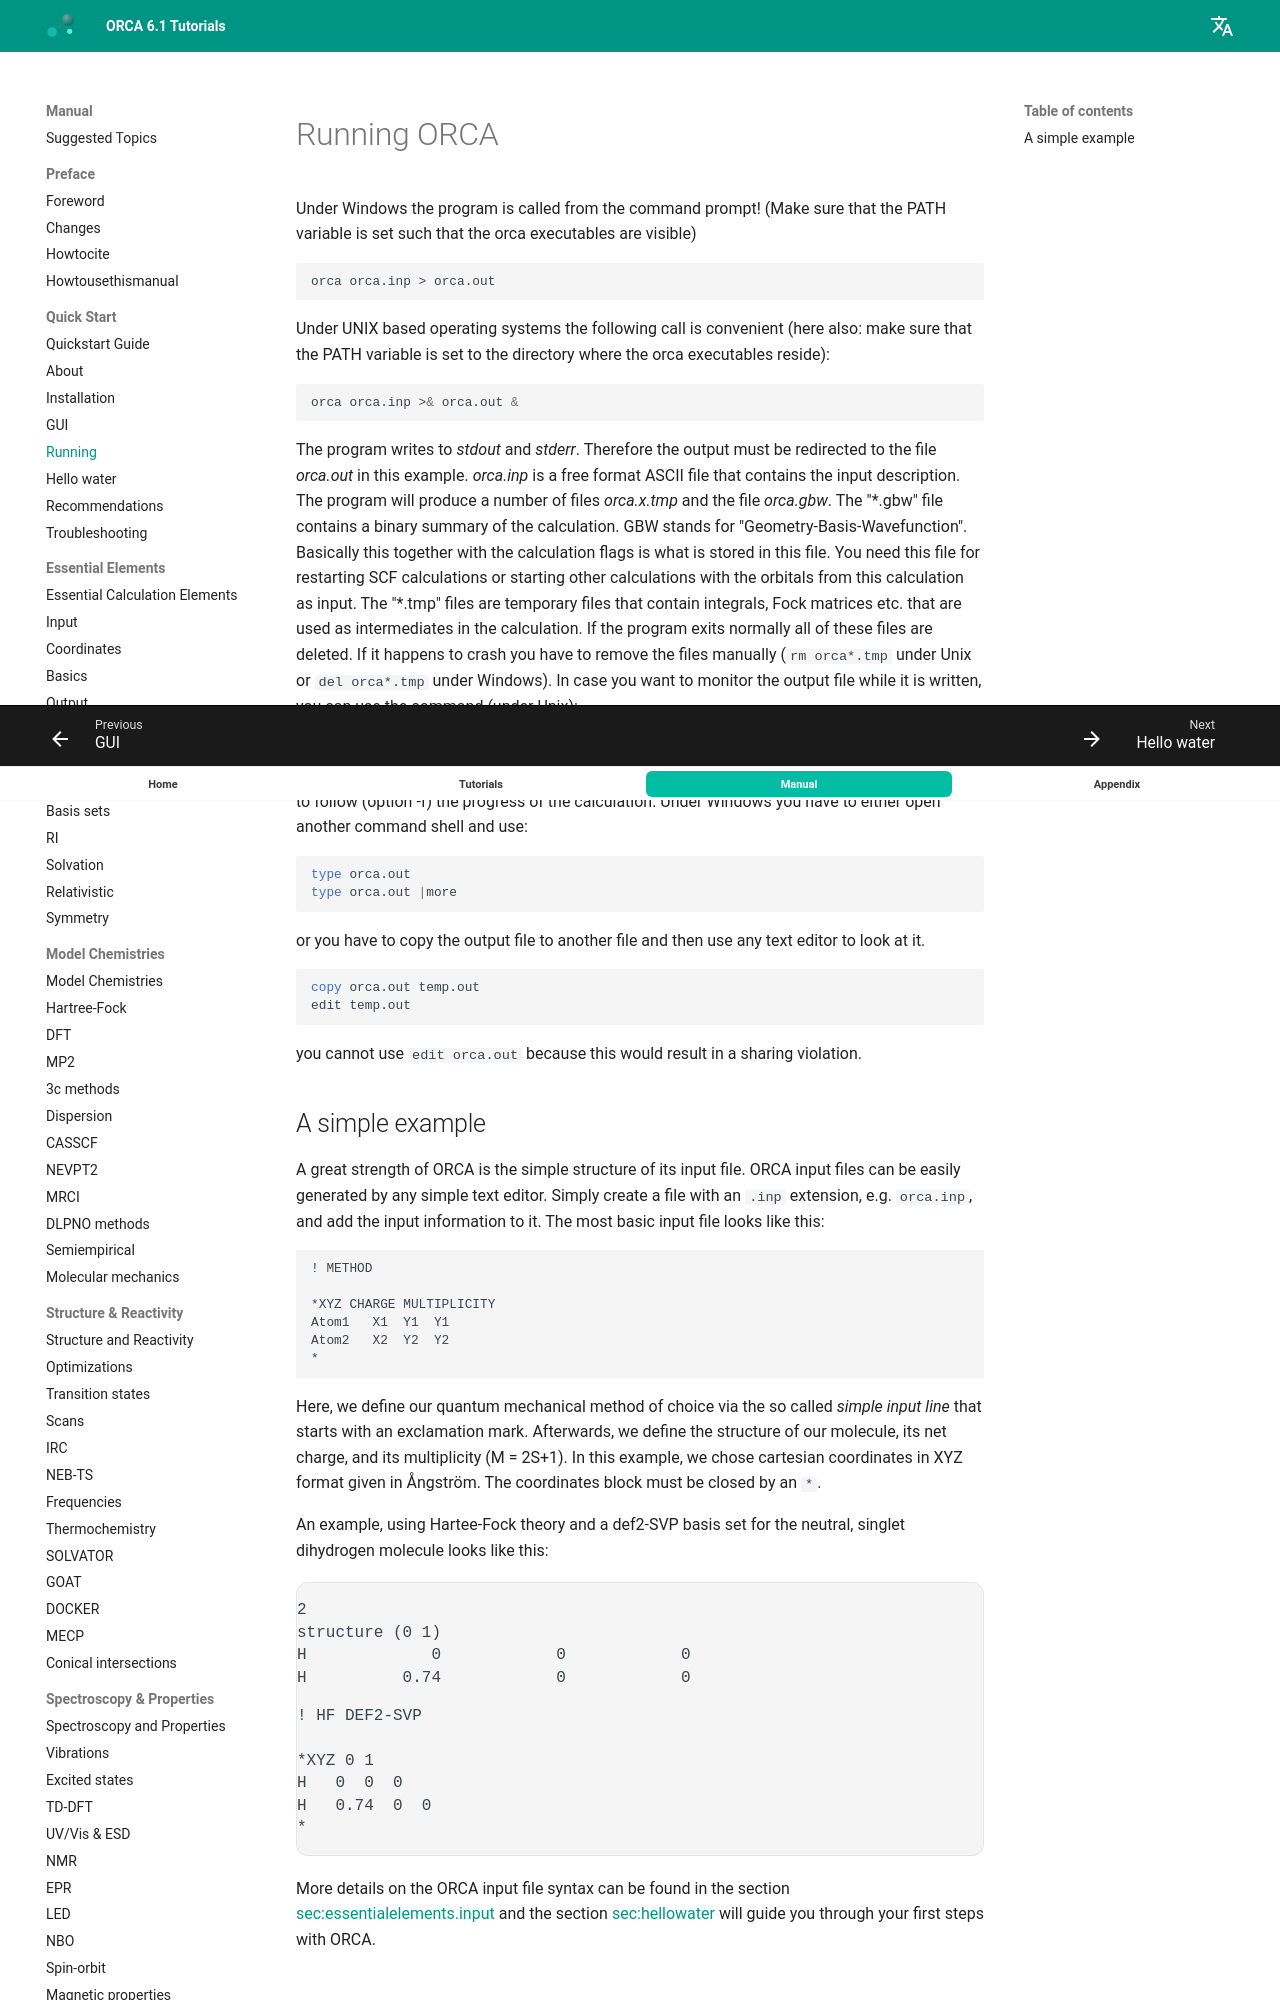

repository: wxyhgk/orca-docs · page: manual/contents/quickstartguide/running/index.html · generator: mkdocs



<a id="sec:running"></a>
# Running ORCA

Under Windows the program is called from the command prompt! (Make sure
that the PATH variable is set such that the orca executables are
visible)

```sh
orca orca.inp > orca.out
```

Under UNIX based operating systems the following call is convenient
(here also: make sure that the PATH variable is set to the directory
where the orca executables reside):

```sh
orca orca.inp >& orca.out &
```

The program writes to *stdout* and *stderr*. Therefore the output must
be redirected to the file *orca.out* in this example. *orca.inp* is a
free format ASCII file that contains the input description. The program
will produce a number of files *orca.x.tmp* and the file *orca.gbw*.
The "\*.gbw" file contains a binary summary of the calculation. GBW
stands for "Geometry-Basis-Wavefunction". Basically this together with
the calculation flags is what is stored in this file. You need this file
for restarting SCF calculations or starting other calculations with the
orbitals from this calculation as input. The "\*.tmp" files are
temporary files that contain integrals, Fock matrices etc. that are used
as intermediates in the calculation. If the program exits normally all
of these files are deleted. If it happens to crash you have to remove
the files manually (`rm orca*.tmp` under Unix or `del orca*.tmp` under
Windows). In case you want to monitor the output file while it is
written, you can use the command (under Unix):

```sh
tail -f orca.out
```

to follow (option -f) the progress of the calculation. Under Windows you
have to either open another command shell and use:

```bat
type orca.out
type orca.out |more
```

or you have to copy the output file to another file and then use any
text editor to look at it.

```bat
copy orca.out temp.out
edit temp.out
```

you cannot use `edit orca.out` because this would result in a sharing
violation.

<a id="sec:exampleinput"></a>
